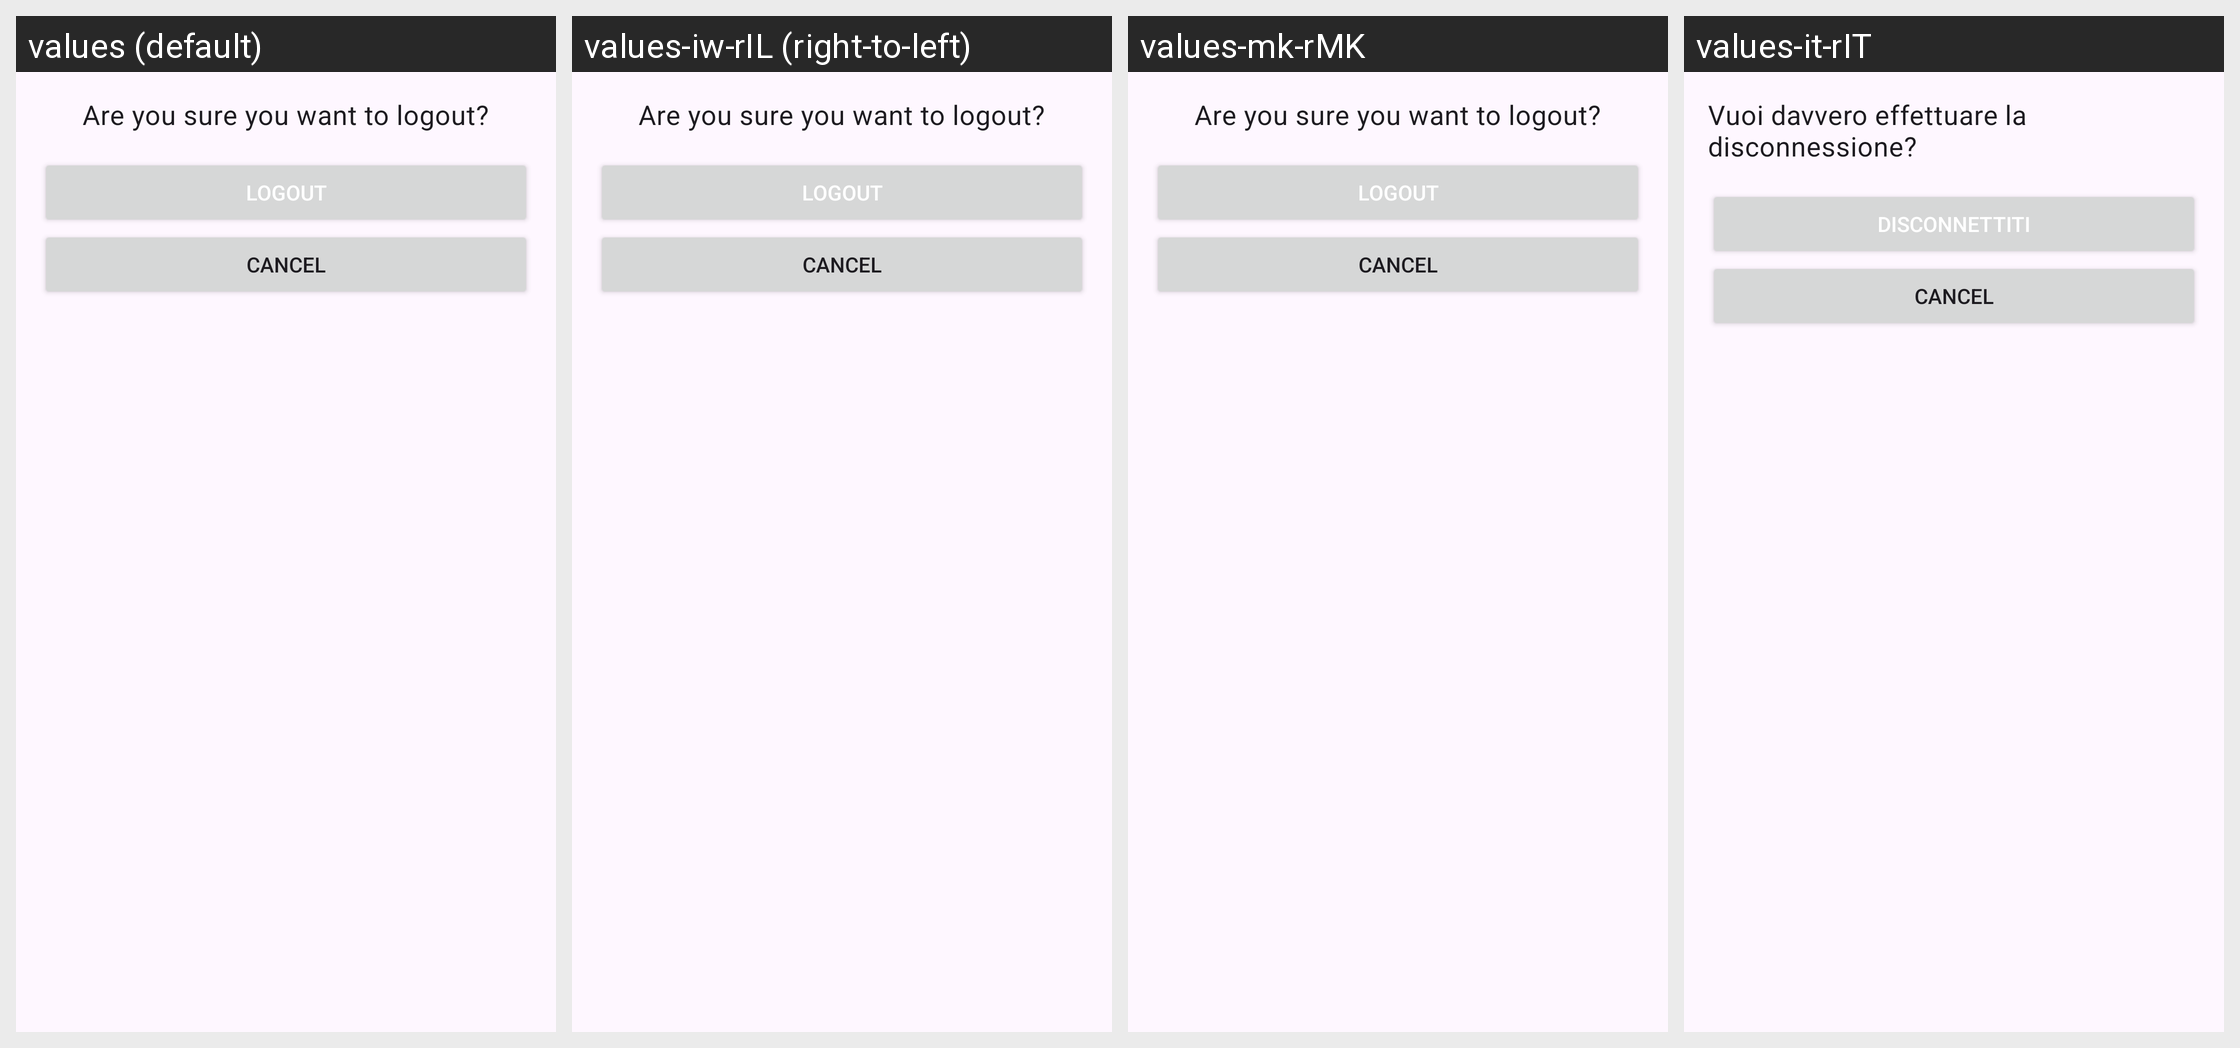

For this localized Android screen grid, give each drawn string resource with its value in every locale shown.
Android screen res/layout/dialog_logout.xml rendered under 4 locales, left to right: values (default), values-iw-rIL (right-to-left), values-mk-rMK, values-it-rIT. Device: Nexus 5 (rendered at 1080×1920; each locale shown at half size, 540×960, under a caption strip naming it); theme Theme.WaReply.
Other locales in the repository, not shown: values-ar-rSA, values-ca-rES, values-de-rDE, values-eo-rUY, values-es-rES, values-es-rMX, values-eu-rES, values-fi-rFI, values-fr-rFR, values-in-rID, values-nl-rNL, values-pl-rPL, values-pt-rBR, values-pt-rPT, values-ru-rRU, values-ta-rIN, values-te-rIN, values-tr-rTR.
Strings drawn on this screen, with the default value and each locale's value (text and hints the layout hard-codes, and strings that could not be matched under every locale, appear in the picture but are not listed):

logout_confirmation
  values: Are you sure you want to logout?
  values-iw-rIL: Are you sure you want to logout?  [not translated; the default value is used]
  values-mk-rMK: Are you sure you want to logout?  [not translated; the default value is used]
  values-it-rIT: Vuoi davvero effettuare la disconnessione?

logout
  values: Logout
  values-iw-rIL: Logout  [not translated; the default value is used]
  values-mk-rMK: Logout  [not translated; the default value is used]
  values-it-rIT: Disconnettiti
